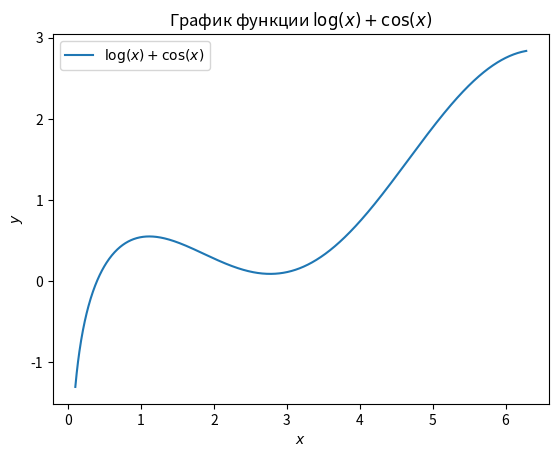

The script that saved this image:
import numpy as np
import matplotlib.pyplot as plt

x = np.linspace(0.1, 2 * np.pi, 1000)

y = np.log(x) + np.cos(x)

plt.plot(x, y, label=r'$\log(x) + \cos(x)$')

plt.title('График функции $\\log(x) + \\cos(x)$')
plt.xlabel('$x$')
plt.ylabel('$y$')

plt.legend()

plt.show()